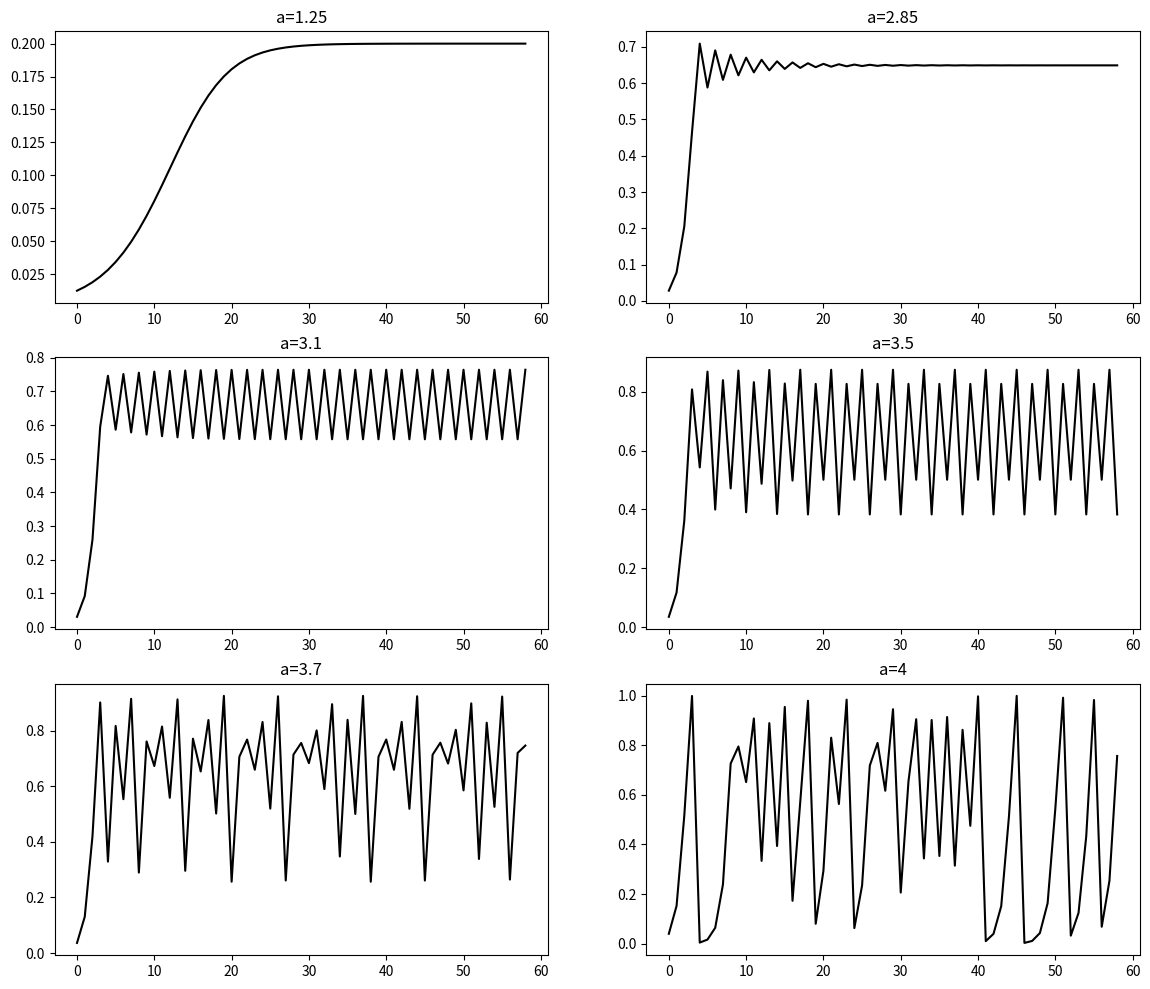
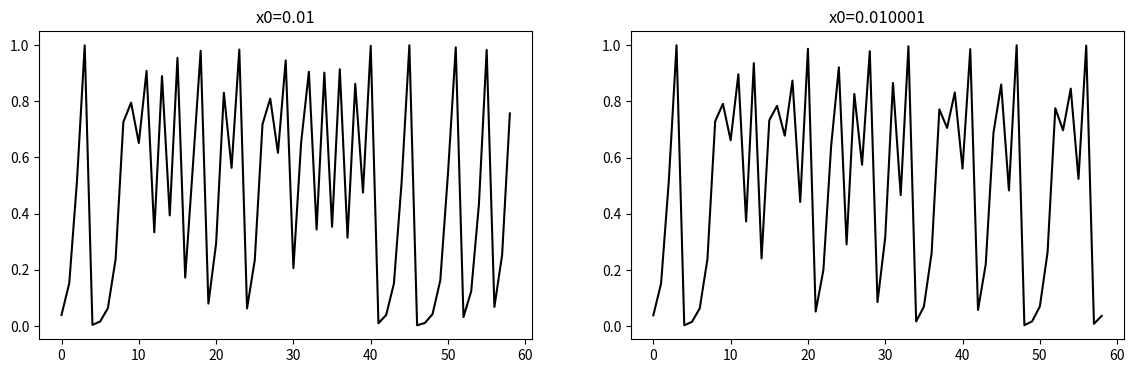
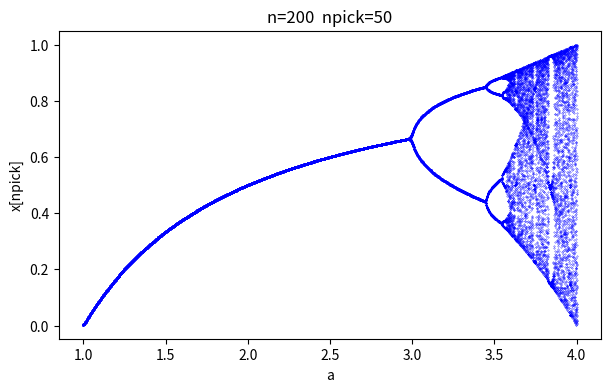
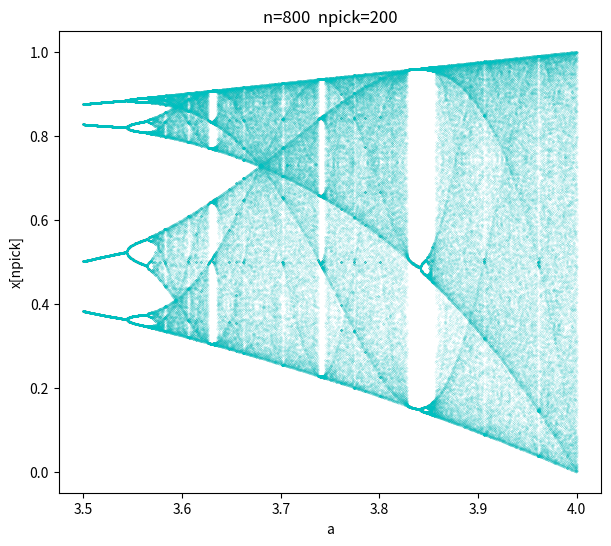

Reproduce these figures in Python, in order.
# -*- coding: utf-8 -*-
import numpy as np
import matplotlib.pyplot as plt

%matplotlib inline

a_list = [1.25, 2.85, 3.1, 3.5, 3.7, 4]
num = 60
x0 = 0.01
xarr = np.zeros((6,num))

for i in range(6):
    xarr[i,0] = x0
    a = a_list[i]
    for k in range(1,num):
        xarr[i,k] = a*xarr[i,k-1]*(1-xarr[i,k-1])

fig, ax = plt.subplots(nrows=3, ncols=2, figsize=(14,12))
#titles=['a='+str(a[0]),'Norm(2,1)','Binom(10,0.3)','Poisson(4)']

for i in range(6):
    ncol=i//2; nrow=i%2 # 切捨て除算，剰余
    ax[ncol, nrow].plot(xarr[i,1:], color='k')
    ax[ncol, nrow].set_title('a='+str(a_list[i]))

#plt.savefig('fig_NS_Chaos_LogisticBehavior.png', bbox_inches='tight')
plt.show()

a = 4.0
xarr2 = np.zeros((2,num))
x0_list = [0.01, 0.010001]
for i in range(2):
    xarr2[i,0] = x0_list[i]
    for k in range(1,num):
        xarr2[i,k] = a*xarr2[i,k-1]*(1-xarr2[i,k-1])

fig, ax = plt.subplots(ncols=2, figsize=(14,4))
for i in range(2):
    ax[i].plot(xarr2[i,1:], color='k')
    ax[i].set_title('x0='+str(x0_list[i]))

    
#plt.savefig('fig_NS_LogisticInitVal.png', bbox_inches='tight')
plt.show()

fig = plt.subplots(figsize=(7,4))

n = 200
npick = 50
for a in np.linspace(1, 4, 1000):
    x = [0.01]
    for i in range(n):
        x.append(a * x[i] * (1-x[i]))
    plt.plot([a]*npick, x[-npick:], 'b.', markersize=0.5)

plt.xlabel('a')
plt.ylabel('x[npick]')
plt.title('n='+str(n)+'  npick='+str(npick))

#plt.savefig('fig_NS_LogisticMap.png', bbox_inches='tight')
plt.show()

fig = plt.subplots(figsize=(7,6))

n = 800
npick = 200
for a in np.linspace(3.5, 4, 1000):
    x = [0.01]
    for i in range(n):
        x.append(a * x[i] * (1-x[i]))
    plt.plot([a]*npick, x[-npick:], 'c.', markersize=0.2, alpha=0.5)

plt.xlabel('a')
plt.ylabel('x[npick]')
plt.title('n='+str(n)+'  npick='+str(npick))

#plt.savefig('fig_NS_LogisticMap2.png', bbox_inches='tight')
plt.show()

